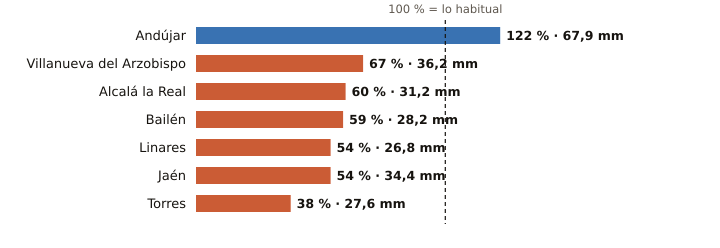

The table this chart was drawn from, first rows:
estacion, provincia, indicativo, mm_otono, referencia_mm, pct, periodo_referencia, hasta, hora
Andújar, Jaén, 5298X, 67.9, 55.5, 122, 2001-2025, 2026-10-22, 
Villanueva del Arzobispo, Jaén, 5210X, 36.2, 53.7, 67, 2008-2025, 2026-10-22, 23
Alcalá la Real, Jaén, 5406X, 31.2, 52.4, 60, 2008-2025, 2026-10-22, 
Bailén, Jaén, 5281X, 28.2, 47.8, 59, 2009-2025, 2026-10-22, 23
Linares, Jaén, 5279X, 26.8, 49.7, 54, 2004-2025, 2026-10-22, 23
Jaén, Jaén, 5270B, 34.4, 63.5, 54, 1991-2020, 2026-10-22, 
Torres, Jaén, 5165X, 27.6, 71.9, 38, 2008-2025, 2026-10-22, 23
